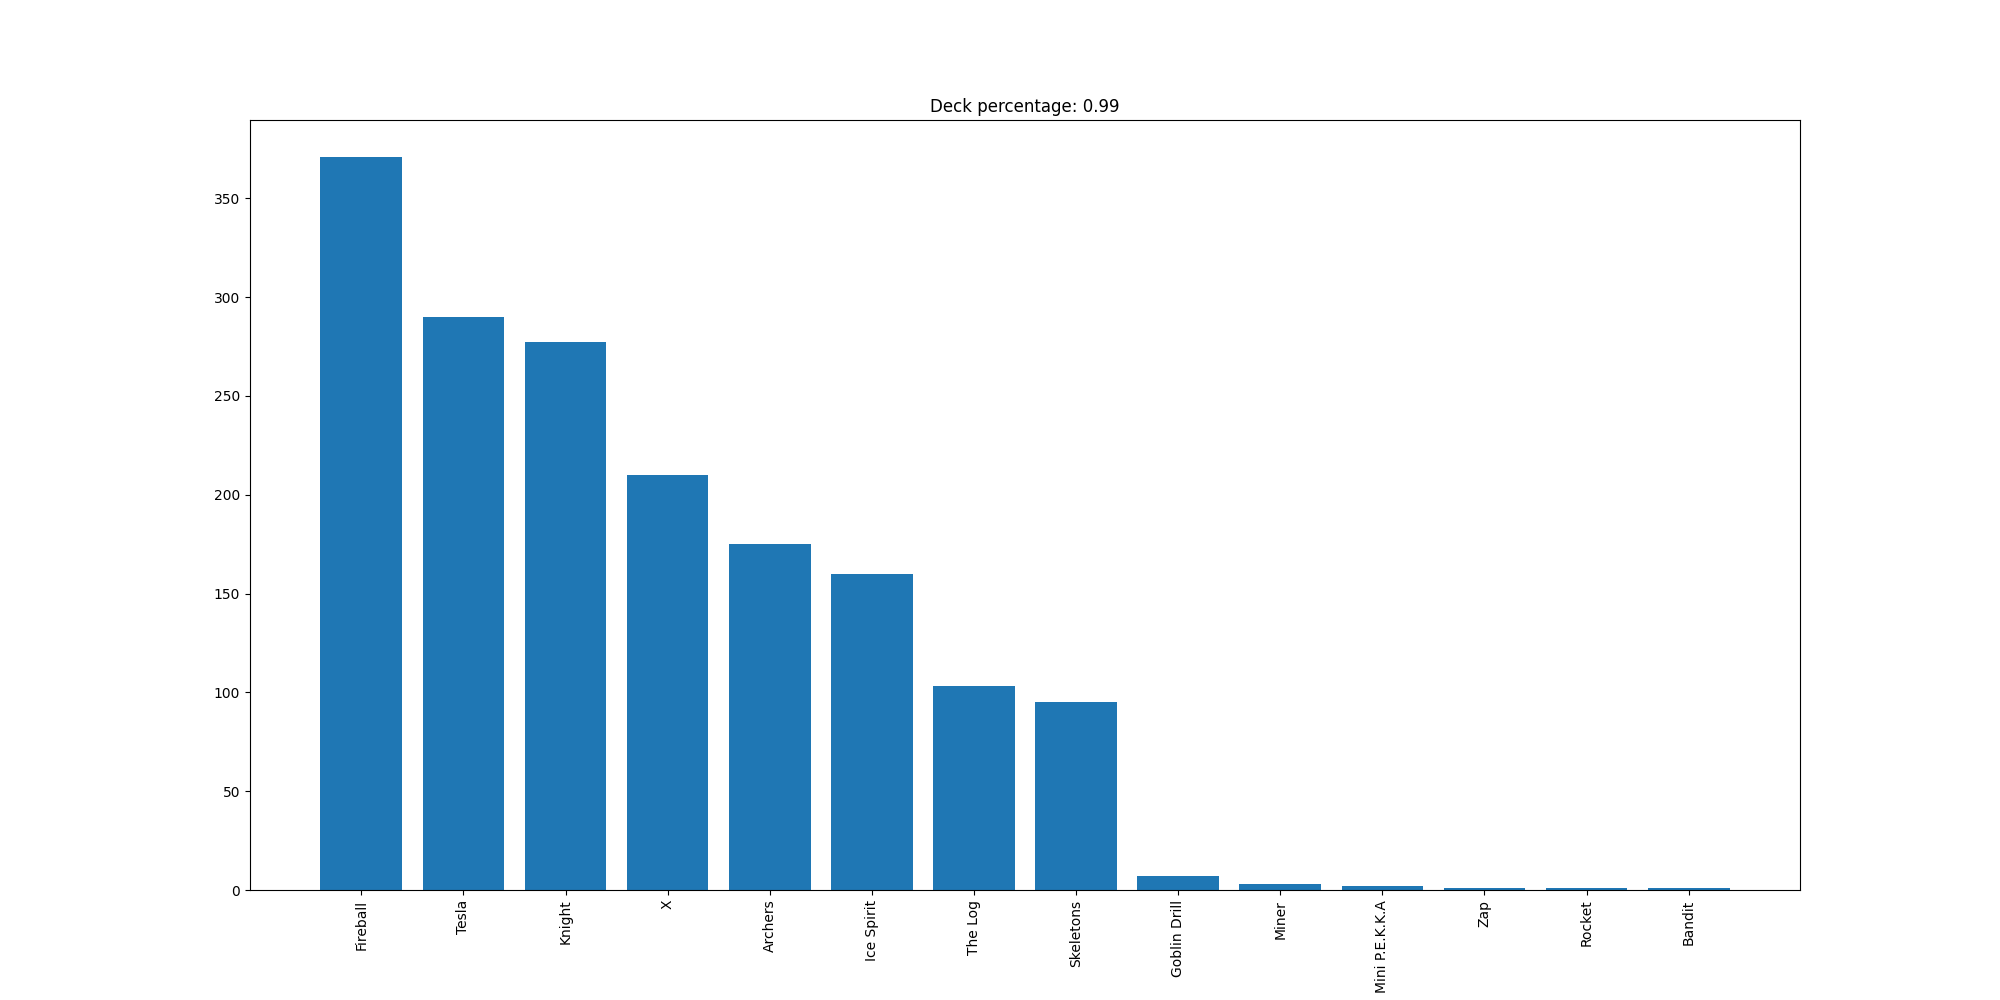

The table this chart was drawn from, first rows:
Fireball, 371
Tesla, 290
Knight, 277
X, 210
Archers, 175
Ice Spirit, 160
The Log, 103
Skeletons, 95
Goblin Drill, 7
Miner, 3
Mini P.E.K.K.A, 2
Zap, 1
Rocket, 1
Bandit, 1
